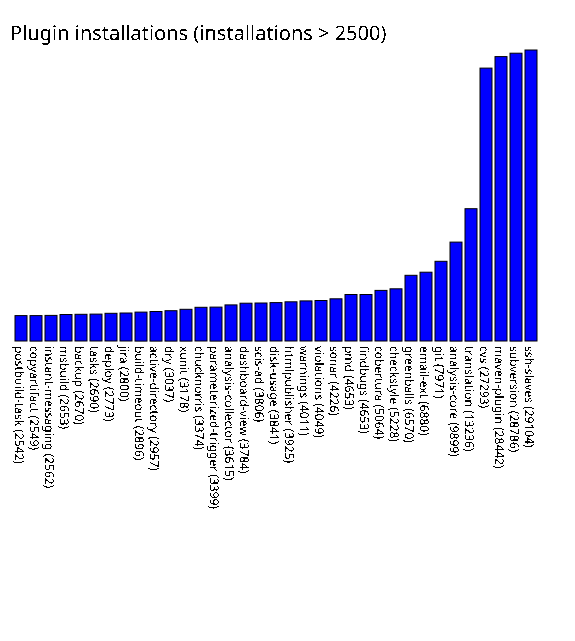

Data behind this chart, as committed beside it:
postbuild-task, 2542
copyartifact, 2549
instant-messaging, 2562
msbuild, 2653
backup, 2670
tasks, 2690
deploy, 2773
jira, 2800
build-timeout, 2896
active-directory, 2957
dry, 3037
xunit, 3178
chucknorris, 3374
parameterized-trigger, 3399
analysis-collector, 3615
dashboard-view, 3784
scis-ad, 3806
disk-usage, 3841
htmlpublisher, 3925
warnings, 4011
violations, 4049
sonar, 4226
pmd, 4653
findbugs, 4653
cobertura, 5064
checkstyle, 5228
greenballs, 6570
email-ext, 6880
git, 7971
analysis-core, 9899
translation, 13236
cvs, 27293
maven-plugin, 28442
subversion, 28786
ssh-slaves, 29104
